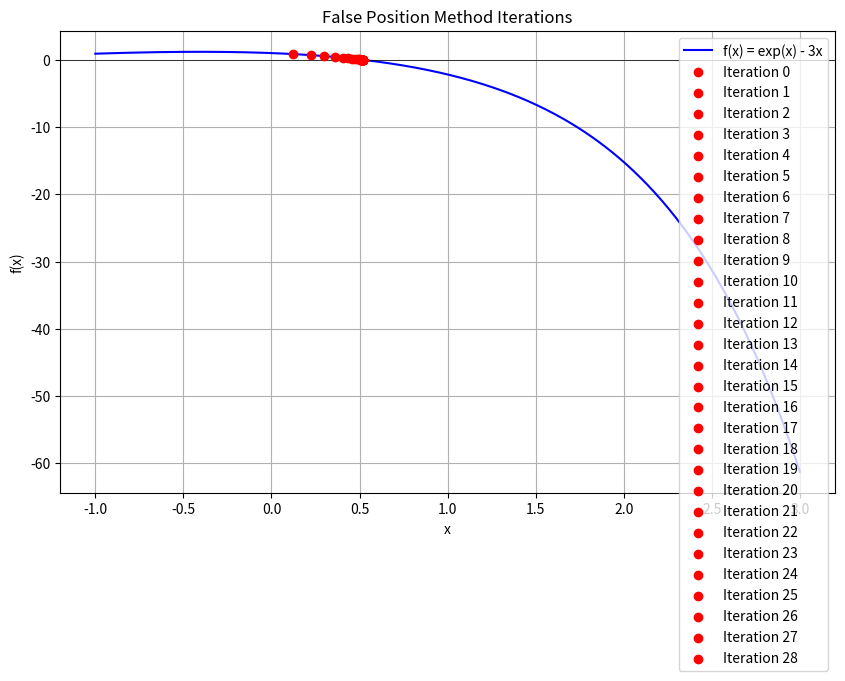

Here is the Python script that generated this plot:

# import math
# import numpy as np

# def f(x):
#     """
#     Function for which we are finding the root.
#     """
#     return np.cos(x)-x*np.exp(x)

# def false_position_method(a, b, tol, max_iter=100):
#     """
#     Finds the root of the function f(x) using the False Position Method and prints
#     iteration details.

#     Parameters:
#     a : float
#         The lower bound of the interval.
#     b : float
#         The upper bound of the interval.
#     tol : float
#         The tolerance for the convergence criteria.
#     max_iter : int
#         The maximum number of iterations (default is 100).

#     Returns:
#     float
#         The approximate root of the function.
#     """

#     if f(a) * f(b) >= 0:
#         raise ValueError("No root found in the interval; f(a) and f(b) must have opposite signs.")

#     iteration = 0
#     previous_c = None

#     print(f"{'Iteration':<10}{'a':<20}{'b':<20}{'c':<20}{'Epsilon (%)':<20}{'f(c)'}")
#     print("-" * 90)

#     while iteration < max_iter:
#         # Calculate the point c where the function is zero
#         c = b - (f(b) * (b - a)) / (f(b) - f(a))
#         epsilon = 0
#         if previous_c is not None:
#             epsilon = abs((c - previous_c) / c) * 100

#         # Print the current iteration details
#         print(f"{iteration:<10}{a:<20.10f}{b:<20.10f}{c:<20.10f}{epsilon:<20.10f}{f(c):.10f}")

#         if abs(f(c)) < tol:
#             print(f"\nApproximate root found: {c}")
#             return c
#         elif f(a) * f(c) < 0:
#             b = c
#         else:
#             a = c

#         previous_c = c
#         iteration += 1

#     print(f"\nApproximate root after {iteration} iterations: {c}")
#     return c

# # Example usage

# root = false_position_method(1, 2, 0.0001)
# print(f"\nRoot found: {round(root, 3)}")



##                       ||| FALSE POSITION METHOD WITH GRAPH  |||
import numpy as np
import matplotlib.pyplot as plt

def f(x):
    """
    Function for which we are finding the root.
    """
    return np.cos(x)-x*np.exp(x)

def false_position_method(a, b, tol, max_iter=100):
    """
    Finds the root of the function f(x) using the False Position Method and prints
    iteration details. Also plots the function and the approximation steps.

    Parameters:
    a : float
        The lower bound of the interval.
    b : float
        The upper bound of the interval.
    tol : float
        The tolerance for the convergence criteria.
    max_iter : int
        The maximum number of iterations (default is 100).

    Returns:
    float
        The approximate root of the function.
    """

    if f(a) * f(b) >= 0:  # Ensures opposite signs at endpoints
        raise ValueError("No root found in the interval; f(a) and f(b) must have opposite signs.")

    iteration = 0
    previous_c = None
    c_values = []  # Store the values of c for plotting

    # Set up plot
    x = np.linspace(min(a, b) - 1, max(a, b) + 1, 400)  # Adjust plot range for exp(x)
    y = f(x)

    plt.figure(figsize=(10, 6))
    plt.plot(x, y, label='f(x) = exp(x) - 3x', color='blue')  # Update label
    plt.axhline(0, color='black', linewidth=0.5)
    plt.xlabel('x')
    plt.ylabel('f(x)')

    print(f"{'Iteration':<10}{'a':<20}{'b':<20}{'c':<20}{'Epsilon (%)':<20}{'f(c)'}")
    print("-" * 90)

    while iteration < max_iter:
        # Calculate the point c where the function is zero
        c = b - (f(b) * (b - a)) / (f(b) - f(a))
        epsilon = 0
        if previous_c is not None:
            epsilon = abs((c - previous_c) / c) * 100

        # Print the current iteration details
        print(f"{iteration:<10}{a:<20.10f}{b:<20.10f}{c:<20.10f}{epsilon:<20.10f}{f(c):.10f}")

        # Plot the approximation point
        plt.scatter(c, f(c), color='red', zorder=5, label=f"Iteration {iteration}")

        if abs(f(c)) < tol:
            print(f"\nApproximate root found: {c}")
            break
        elif f(a) * f(c) < 0:
            b = c
        else:
            a = c

        previous_c = c
        iteration += 1

    plt.title('False Position Method Iterations')
    plt.legend()
    plt.grid(True)
    plt.show()

    print(f"\nApproximate root after {iteration} iterations: {c}")
    return c

# Example usage
try:
    root = false_position_method(0, 2, 0.0001)
    print(f"\nRoot found: {round(root, 3)}")
except ValueError as e:
    print(e)
